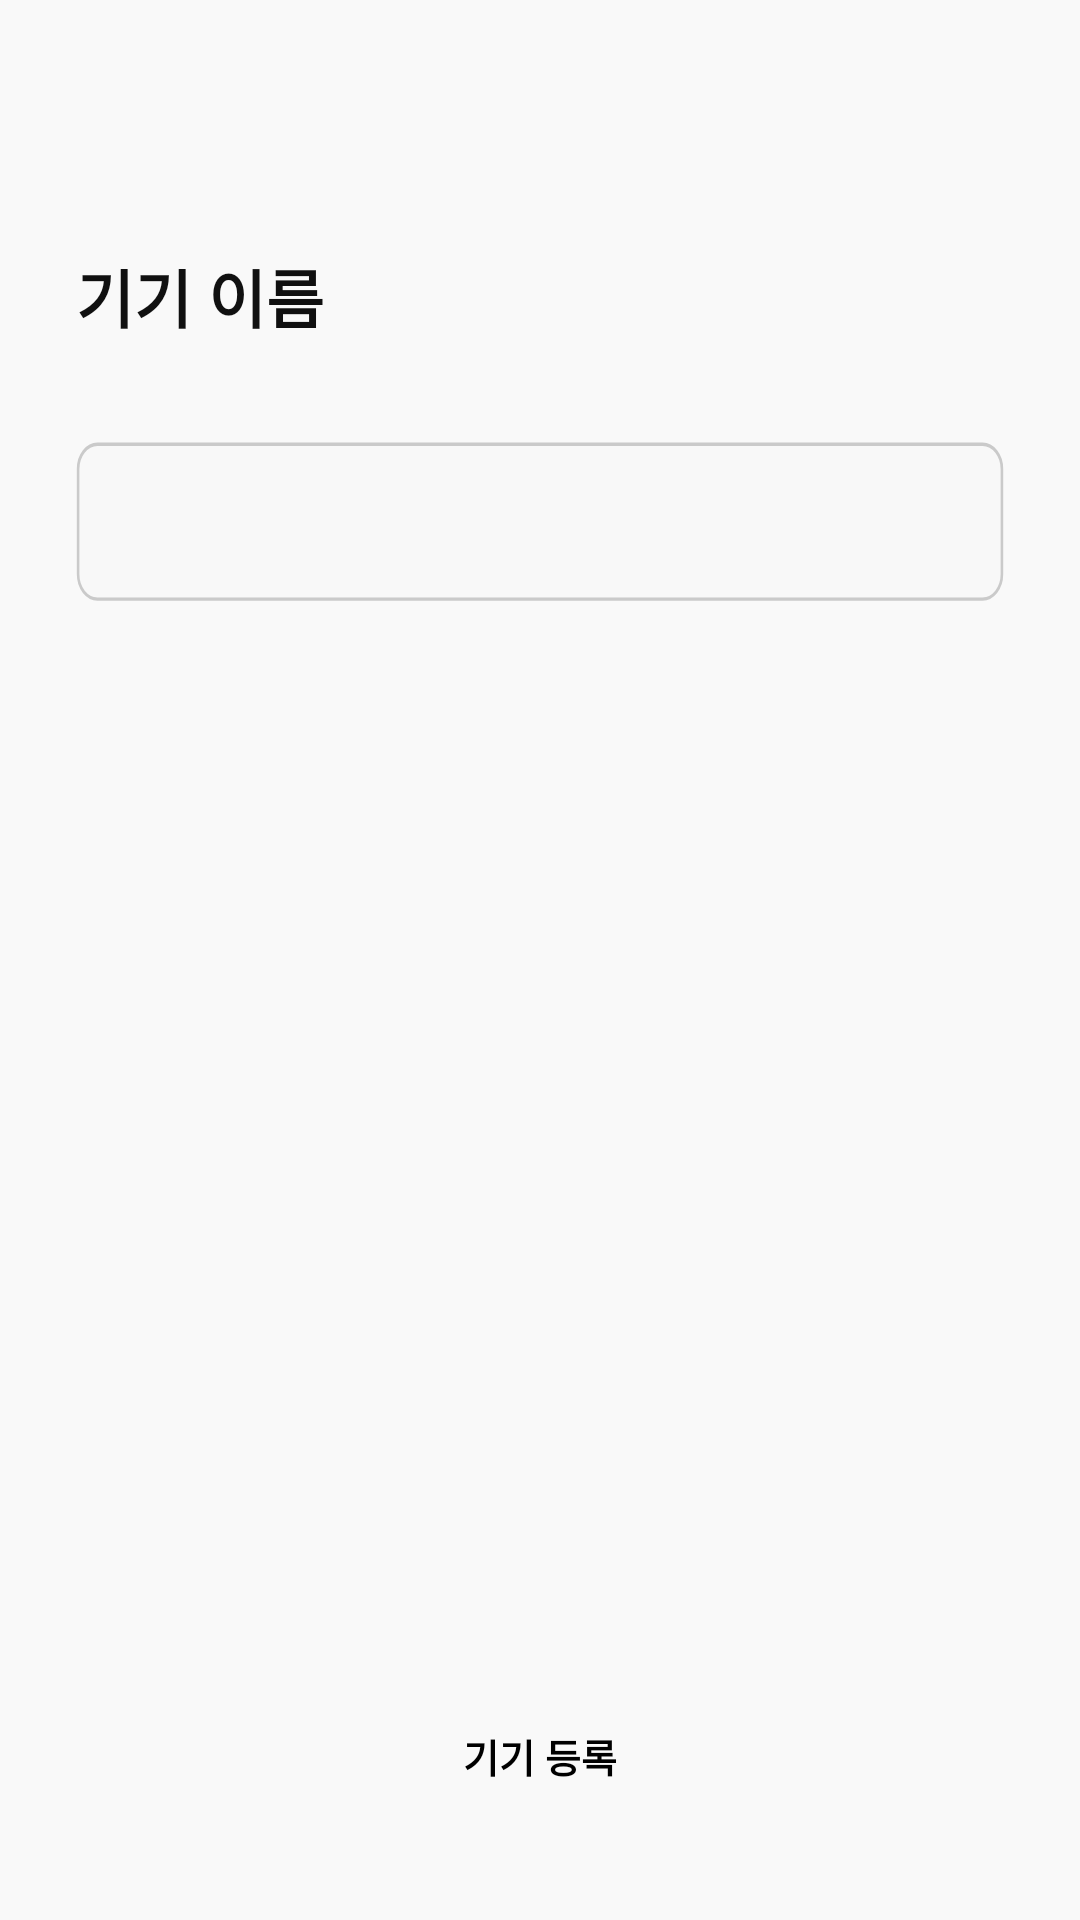

Write the Android layout XML for this screen, with the resource values it uses.
<!-- AndroidManifest.xml: application theme Theme.MyApplication -->
<!-- res/layout/fragment_set_device_name.xml -->
<?xml version="1.0" encoding="utf-8"?>
<androidx.constraintlayout.widget.ConstraintLayout xmlns:android="http://schemas.android.com/apk/res/android"
    xmlns:app="http://schemas.android.com/apk/res-auto"
    xmlns:tools="http://schemas.android.com/tools"
    android:layout_width="match_parent"
    android:layout_height="match_parent"
    android:background="#F9F9F9">

    <androidx.appcompat.widget.Toolbar
        android:id="@+id/appbar"
        android:layout_width="0dp"
        android:layout_height="wrap_content"
        app:layout_constraintEnd_toEndOf="parent"
        app:layout_constraintStart_toStartOf="parent"
        app:layout_constraintTop_toTopOf="parent">

        <ImageView
            android:id="@+id/iv_close"
            android:layout_width="wrap_content"
            android:layout_height="wrap_content"
            android:src="@drawable/ic_close" />

    </androidx.appcompat.widget.Toolbar>

    <TextView
        android:id="@+id/tv_device_name"
        android:layout_width="0dp"
        android:layout_height="wrap_content"
        android:layout_marginStart="25.27dp"
        android:layout_marginTop="19.08dp"
        android:text="@string/title_device_name"
        android:textColor="#101010"
        android:textSize="20.88sp"
        android:textStyle="bold"
        app:layout_constraintEnd_toEndOf="parent"
        app:layout_constraintStart_toStartOf="parent"
        app:layout_constraintTop_toBottomOf="@id/appbar" />

    <com.google.android.material.textfield.TextInputLayout
        android:id="@+id/til_device_name"
        style="@style/Widget.MaterialComponents.TextInputLayout.OutlinedBox"
        android:layout_width="0dp"
        android:layout_height="wrap_content"
        android:layout_marginStart="25.27dp"
        android:layout_marginTop="28.07dp"
        android:layout_marginEnd="25.27dp"
        app:endIconMode="clear_text"
        app:layout_constraintEnd_toEndOf="parent"
        app:layout_constraintStart_toStartOf="parent"
        app:layout_constraintTop_toBottomOf="@id/tv_device_name">

        <com.google.android.material.textfield.TextInputEditText
            android:id="@+id/device_name_input"
            android:layout_width="match_parent"
            android:layout_height="wrap_content"
            android:background="@drawable/bg_gray"
            android:inputType="text"
            android:singleLine="true"
            android:textSize="13.92sp"
            tools:text="부엌" />

    </com.google.android.material.textfield.TextInputLayout>

    <androidx.appcompat.widget.AppCompatButton
        android:id="@+id/btn_add_device"
        style="@style/Widget.AppCompat.Button.Borderless"
        android:layout_width="0dp"
        android:layout_height="wrap_content"
        android:layout_marginStart="36.8dp"
        android:layout_marginEnd="36.8dp"
        android:layout_marginBottom="30.8dp"
        android:background="@drawable/selector_register_device"
        android:enabled="false"
        android:stateListAnimator="@null"
        android:text="@string/label_add_device"
        android:textAlignment="center"
        android:textColor="@color/black"
        android:textSize="13sp"
        android:textStyle="bold"
        app:layout_constraintBottom_toBottomOf="parent"
        app:layout_constraintEnd_toEndOf="parent"
        app:layout_constraintStart_toStartOf="parent" />


    

</androidx.constraintlayout.widget.ConstraintLayout>
<!-- resources referenced by this layout -->
<resources>
  <color name="black">#FF000000</color>
  <!-- drawable bg_gray (drawable) -->
  <vector xmlns:android="http://schemas.android.com/apk/res/android"
      android:width="312dp"
      android:height="42dp"
      android:viewportWidth="312"
      android:viewportHeight="42">
    <path
        android:pathData="M7.23,0.59L304.77,0.59A6.53,6.53 0,0 1,311.3 7.12L311.3,34.96A6.53,6.53 0,0 1,304.77 41.48L7.23,41.48A6.53,6.53 0,0 1,0.71 34.96L0.71,7.12A6.53,6.53 0,0 1,7.23 0.59z"
        android:fillColor="#F8F8F8"/>
    <path
        android:pathData="M7.23,0.59L304.77,0.59A6.53,6.53 0,0 1,311.3 7.12L311.3,34.96A6.53,6.53 0,0 1,304.77 41.48L7.23,41.48A6.53,6.53 0,0 1,0.71 34.96L0.71,7.12A6.53,6.53 0,0 1,7.23 0.59z"
        android:strokeWidth="0.87"
        android:fillColor="#00000000"
        android:strokeColor="#CACACA"/>
  </vector>
  <!-- drawable selector_register_device (drawable) -->
  <?xml version="1.0" encoding="utf-8"?>
  <selector xmlns:android="http://schemas.android.com/apk/res/android">
      <item android:color="#FEBF00" android:state_enabled="true" android:state_selected="true" />
      <item android:color="#C9C9C9" />
  </selector>
  <string name="label_add_device">기기 등록</string>
  <string name="title_device_name">기기 이름</string>
  <style name="Theme.MyApplication" parent="Base.Theme.MyApplication">
          <item name="colorPrimary">@color/teal_700</item>
      </style>
  <style name="Base.Theme.MyApplication" parent="Theme.Material3.DayNight.NoActionBar">
          
          <item name="colorPrimary">@color/yellow</item>
          <item name="android:statusBarColor" tools:targetApi="l">@color/white</item>
          <item name="android:windowLightStatusBar" tools:targetApi="m">true</item>
  
      </style>
  <color name="teal_700">#FF018786</color>
  <color name="yellow">#FFF612</color>
  <color name="white">#FFFFFFFF</color>
</resources>
